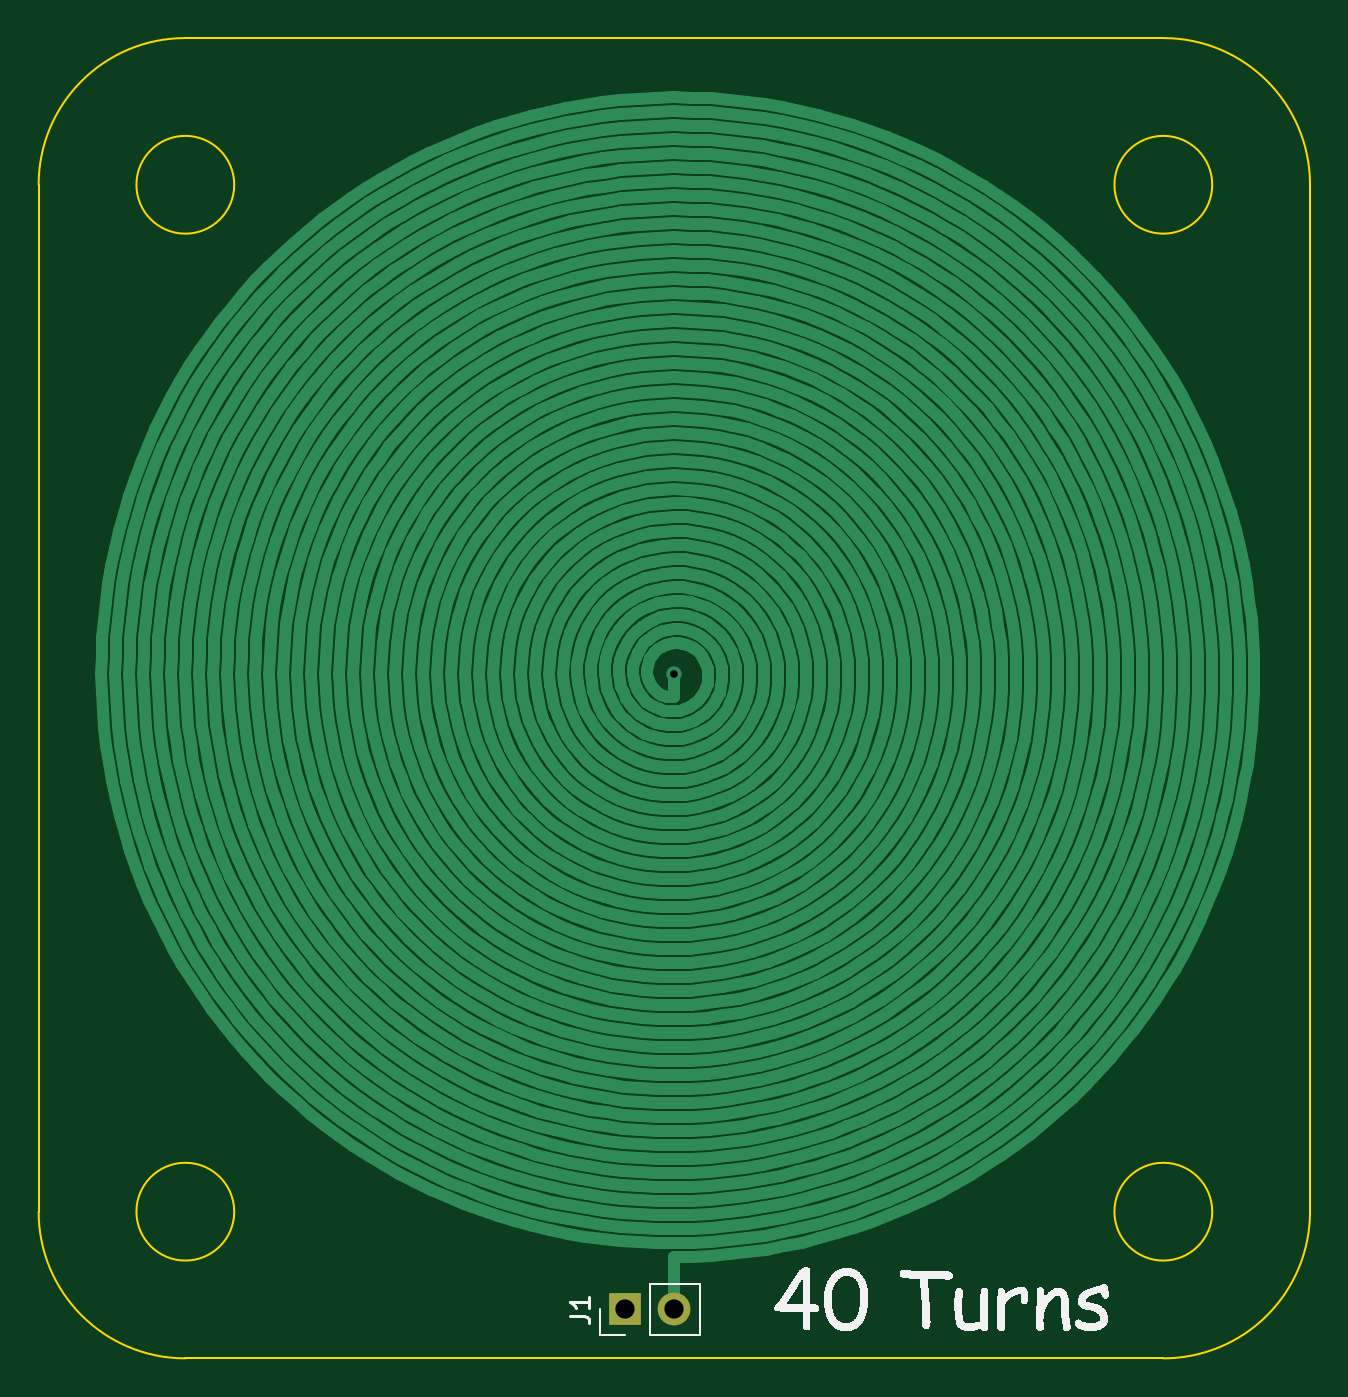
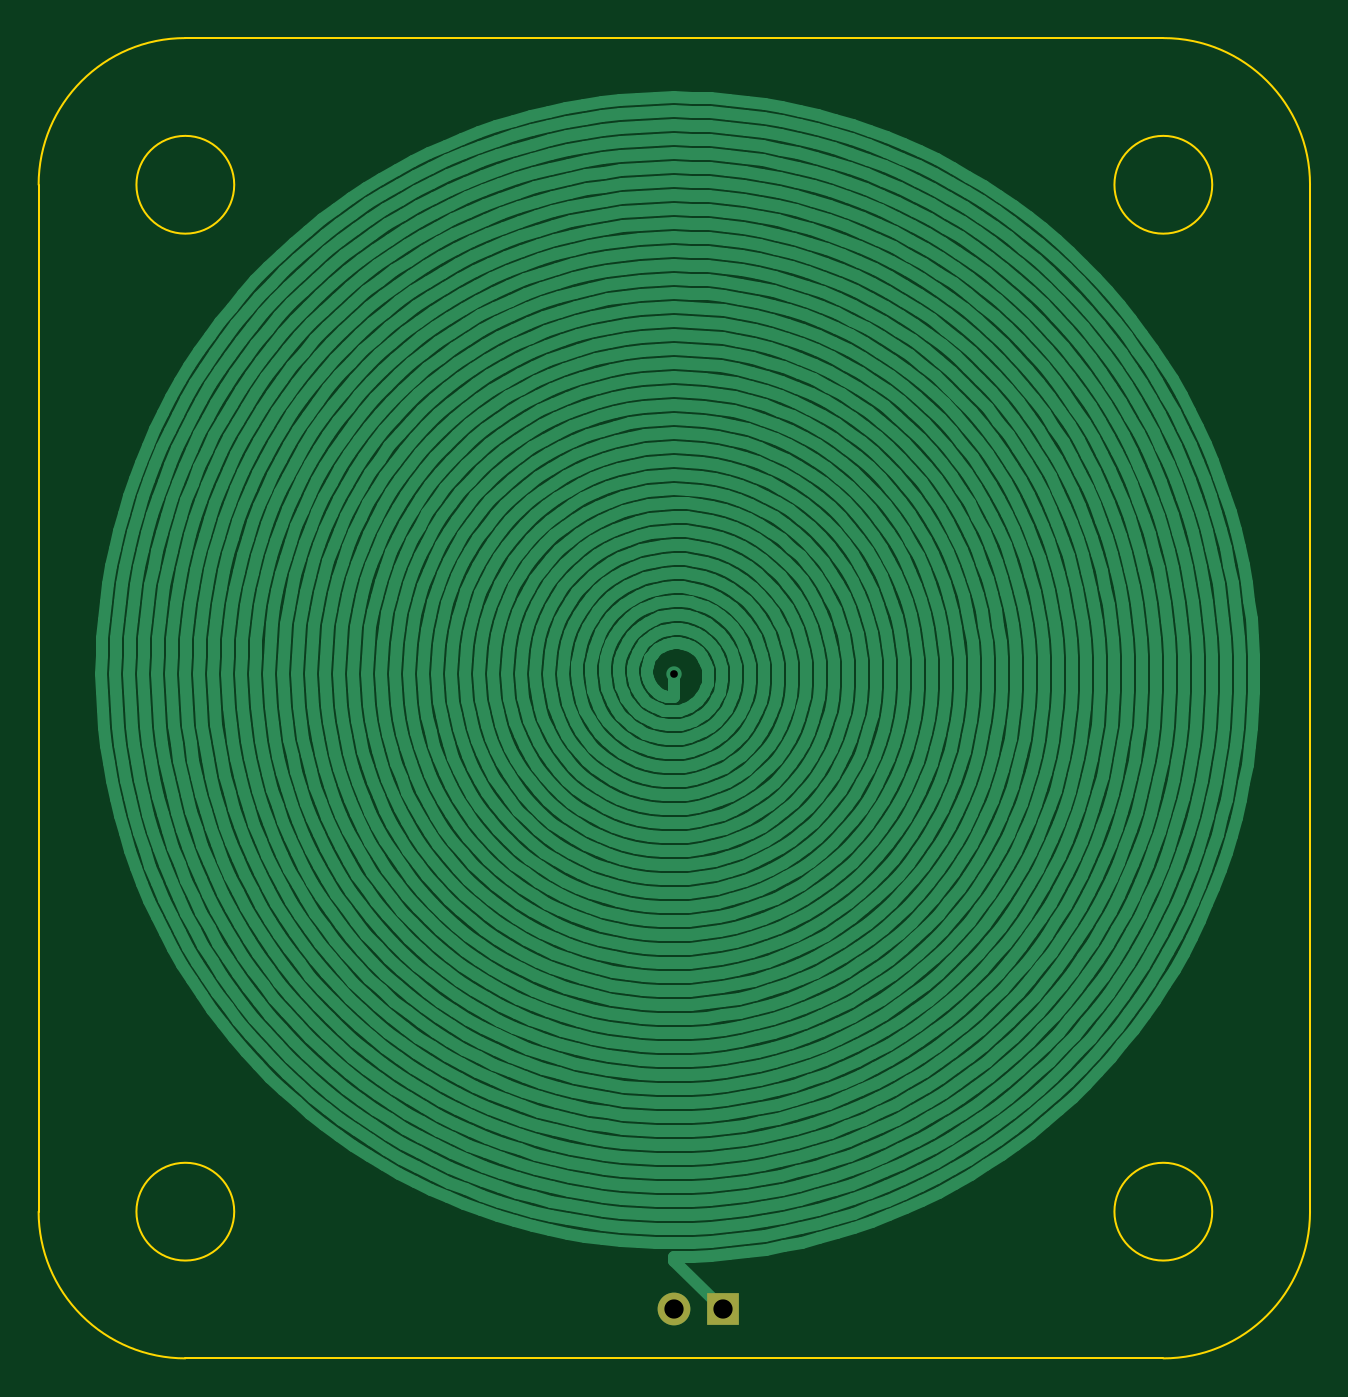
Circuit board: 11 layer files. Board 66.0 x 68.6 mm.
- bottom_copper: coil-B_Cu.gbr (250141 bytes)
- bottom_mask: coil-B_Mask.gbr (587 bytes)
- paste: coil-B_Paste.gbr (447 bytes)
- bottom_silk: coil-B_Silkscreen.gbr (448 bytes)
- outline: coil-Edge_Cuts.gbr (1291 bytes)
- top_copper: coil-F_Cu.gbr (250119 bytes)
- top_mask: coil-F_Mask.gbr (587 bytes)
- paste: coil-F_Paste.gbr (447 bytes)
- top_silk: coil-F_Silkscreen.gbr (51292 bytes)
- drill: coil-NPTH.drl (268 bytes)
- drill: coil-PTH.drl (410 bytes)

=== bottom_copper: coil-B_Cu.gbr (250141 bytes, source omitted) ===
=== bottom_mask: coil-B_Mask.gbr ===
%TF.GenerationSoftware,KiCad,Pcbnew,7.0.1*%
%TF.CreationDate,2024-04-16T12:00:11-05:00*%
%TF.ProjectId,coil,636f696c-2e6b-4696-9361-645f70636258,rev?*%
%TF.SameCoordinates,Original*%
%TF.FileFunction,Soldermask,Bot*%
%TF.FilePolarity,Negative*%
%FSLAX46Y46*%
G04 Gerber Fmt 4.6, Leading zero omitted, Abs format (unit mm)*
G04 Created by KiCad (PCBNEW 7.0.1) date 2024-04-16 12:00:11*
%MOMM*%
%LPD*%
G01*
G04 APERTURE LIST*
%ADD10R,1.700000X1.700000*%
%ADD11O,1.700000X1.700000*%
G04 APERTURE END LIST*
D10*
%TO.C,J1*%
X124460000Y-134620000D03*
D11*
X127000000Y-134620000D03*
%TD*%
M02*

=== paste: coil-B_Paste.gbr ===
%TF.GenerationSoftware,KiCad,Pcbnew,7.0.1*%
%TF.CreationDate,2024-04-16T12:00:10-05:00*%
%TF.ProjectId,coil,636f696c-2e6b-4696-9361-645f70636258,rev?*%
%TF.SameCoordinates,Original*%
%TF.FileFunction,Paste,Bot*%
%TF.FilePolarity,Positive*%
%FSLAX46Y46*%
G04 Gerber Fmt 4.6, Leading zero omitted, Abs format (unit mm)*
G04 Created by KiCad (PCBNEW 7.0.1) date 2024-04-16 12:00:10*
%MOMM*%
%LPD*%
G01*
G04 APERTURE LIST*
G04 APERTURE END LIST*
M02*

=== bottom_silk: coil-B_Silkscreen.gbr ===
%TF.GenerationSoftware,KiCad,Pcbnew,7.0.1*%
%TF.CreationDate,2024-04-16T12:00:10-05:00*%
%TF.ProjectId,coil,636f696c-2e6b-4696-9361-645f70636258,rev?*%
%TF.SameCoordinates,Original*%
%TF.FileFunction,Legend,Bot*%
%TF.FilePolarity,Positive*%
%FSLAX46Y46*%
G04 Gerber Fmt 4.6, Leading zero omitted, Abs format (unit mm)*
G04 Created by KiCad (PCBNEW 7.0.1) date 2024-04-16 12:00:10*
%MOMM*%
%LPD*%
G01*
G04 APERTURE LIST*
G04 APERTURE END LIST*
M02*

=== outline: coil-Edge_Cuts.gbr ===
%TF.GenerationSoftware,KiCad,Pcbnew,7.0.1*%
%TF.CreationDate,2024-04-16T12:00:11-05:00*%
%TF.ProjectId,coil,636f696c-2e6b-4696-9361-645f70636258,rev?*%
%TF.SameCoordinates,Original*%
%TF.FileFunction,Profile,NP*%
%FSLAX46Y46*%
G04 Gerber Fmt 4.6, Leading zero omitted, Abs format (unit mm)*
G04 Created by KiCad (PCBNEW 7.0.1) date 2024-04-16 12:00:11*
%MOMM*%
%LPD*%
G01*
G04 APERTURE LIST*
%TA.AperFunction,Profile*%
%ADD10C,0.100000*%
%TD*%
G04 APERTURE END LIST*
D10*
X93980000Y-129540000D02*
X93980000Y-76200000D01*
X152400000Y-137160000D02*
X101600000Y-137160000D01*
X160020000Y-76200000D02*
X160020000Y-129540000D01*
X101600000Y-68580000D02*
X152400000Y-68580000D01*
X160020000Y-76200000D02*
G75*
G03*
X152400000Y-68580000I-7620000J0D01*
G01*
X101600000Y-68580000D02*
G75*
G03*
X93980000Y-76200000I0J-7620000D01*
G01*
X93980000Y-129540000D02*
G75*
G03*
X101600000Y-137160000I7620000J0D01*
G01*
X152400000Y-137160000D02*
G75*
G03*
X160020000Y-129540000I0J7620000D01*
G01*
X104140000Y-129540000D02*
G75*
G03*
X104140000Y-129540000I-2540000J0D01*
G01*
X154940000Y-129540000D02*
G75*
G03*
X154940000Y-129540000I-2540000J0D01*
G01*
X154940000Y-76200000D02*
G75*
G03*
X154940000Y-76200000I-2540000J0D01*
G01*
X104140000Y-76200000D02*
G75*
G03*
X104140000Y-76200000I-2540000J0D01*
G01*
M02*

=== top_copper: coil-F_Cu.gbr (250119 bytes, source omitted) ===
=== top_mask: coil-F_Mask.gbr ===
%TF.GenerationSoftware,KiCad,Pcbnew,7.0.1*%
%TF.CreationDate,2024-04-16T12:00:11-05:00*%
%TF.ProjectId,coil,636f696c-2e6b-4696-9361-645f70636258,rev?*%
%TF.SameCoordinates,Original*%
%TF.FileFunction,Soldermask,Top*%
%TF.FilePolarity,Negative*%
%FSLAX46Y46*%
G04 Gerber Fmt 4.6, Leading zero omitted, Abs format (unit mm)*
G04 Created by KiCad (PCBNEW 7.0.1) date 2024-04-16 12:00:11*
%MOMM*%
%LPD*%
G01*
G04 APERTURE LIST*
%ADD10R,1.700000X1.700000*%
%ADD11O,1.700000X1.700000*%
G04 APERTURE END LIST*
D10*
%TO.C,J1*%
X124460000Y-134620000D03*
D11*
X127000000Y-134620000D03*
%TD*%
M02*

=== paste: coil-F_Paste.gbr ===
%TF.GenerationSoftware,KiCad,Pcbnew,7.0.1*%
%TF.CreationDate,2024-04-16T12:00:10-05:00*%
%TF.ProjectId,coil,636f696c-2e6b-4696-9361-645f70636258,rev?*%
%TF.SameCoordinates,Original*%
%TF.FileFunction,Paste,Top*%
%TF.FilePolarity,Positive*%
%FSLAX46Y46*%
G04 Gerber Fmt 4.6, Leading zero omitted, Abs format (unit mm)*
G04 Created by KiCad (PCBNEW 7.0.1) date 2024-04-16 12:00:10*
%MOMM*%
%LPD*%
G01*
G04 APERTURE LIST*
G04 APERTURE END LIST*
M02*

=== top_silk: coil-F_Silkscreen.gbr (51292 bytes, source omitted) ===
=== drill: coil-NPTH.drl ===
M48
; DRILL file {KiCad 7.0.1} date Tue Apr 16 12:00:19 2024
; FORMAT={-:-/ absolute / inch / decimal}
; #@! TF.CreationDate,2024-04-16T12:00:19-05:00
; #@! TF.GenerationSoftware,Kicad,Pcbnew,7.0.1
; #@! TF.FileFunction,NonPlated,1,2,NPTH
FMAT,2
INCH
%
G90
G05
T0
M30

=== drill: coil-PTH.drl ===
M48
; DRILL file {KiCad 7.0.1} date Tue Apr 16 12:00:19 2024
; FORMAT={-:-/ absolute / inch / decimal}
; #@! TF.CreationDate,2024-04-16T12:00:19-05:00
; #@! TF.GenerationSoftware,Kicad,Pcbnew,7.0.1
; #@! TF.FileFunction,Plated,1,2,PTH
FMAT,2
INCH
; #@! TA.AperFunction,Plated,PTH,ViaDrill
T1C0.0157
; #@! TA.AperFunction,Plated,PTH,ComponentDrill
T2C0.0394
%
G90
G05
T1
X5.0Y-4.0
T2
X4.9Y-5.3
X5.0Y-5.3
T0
M30

